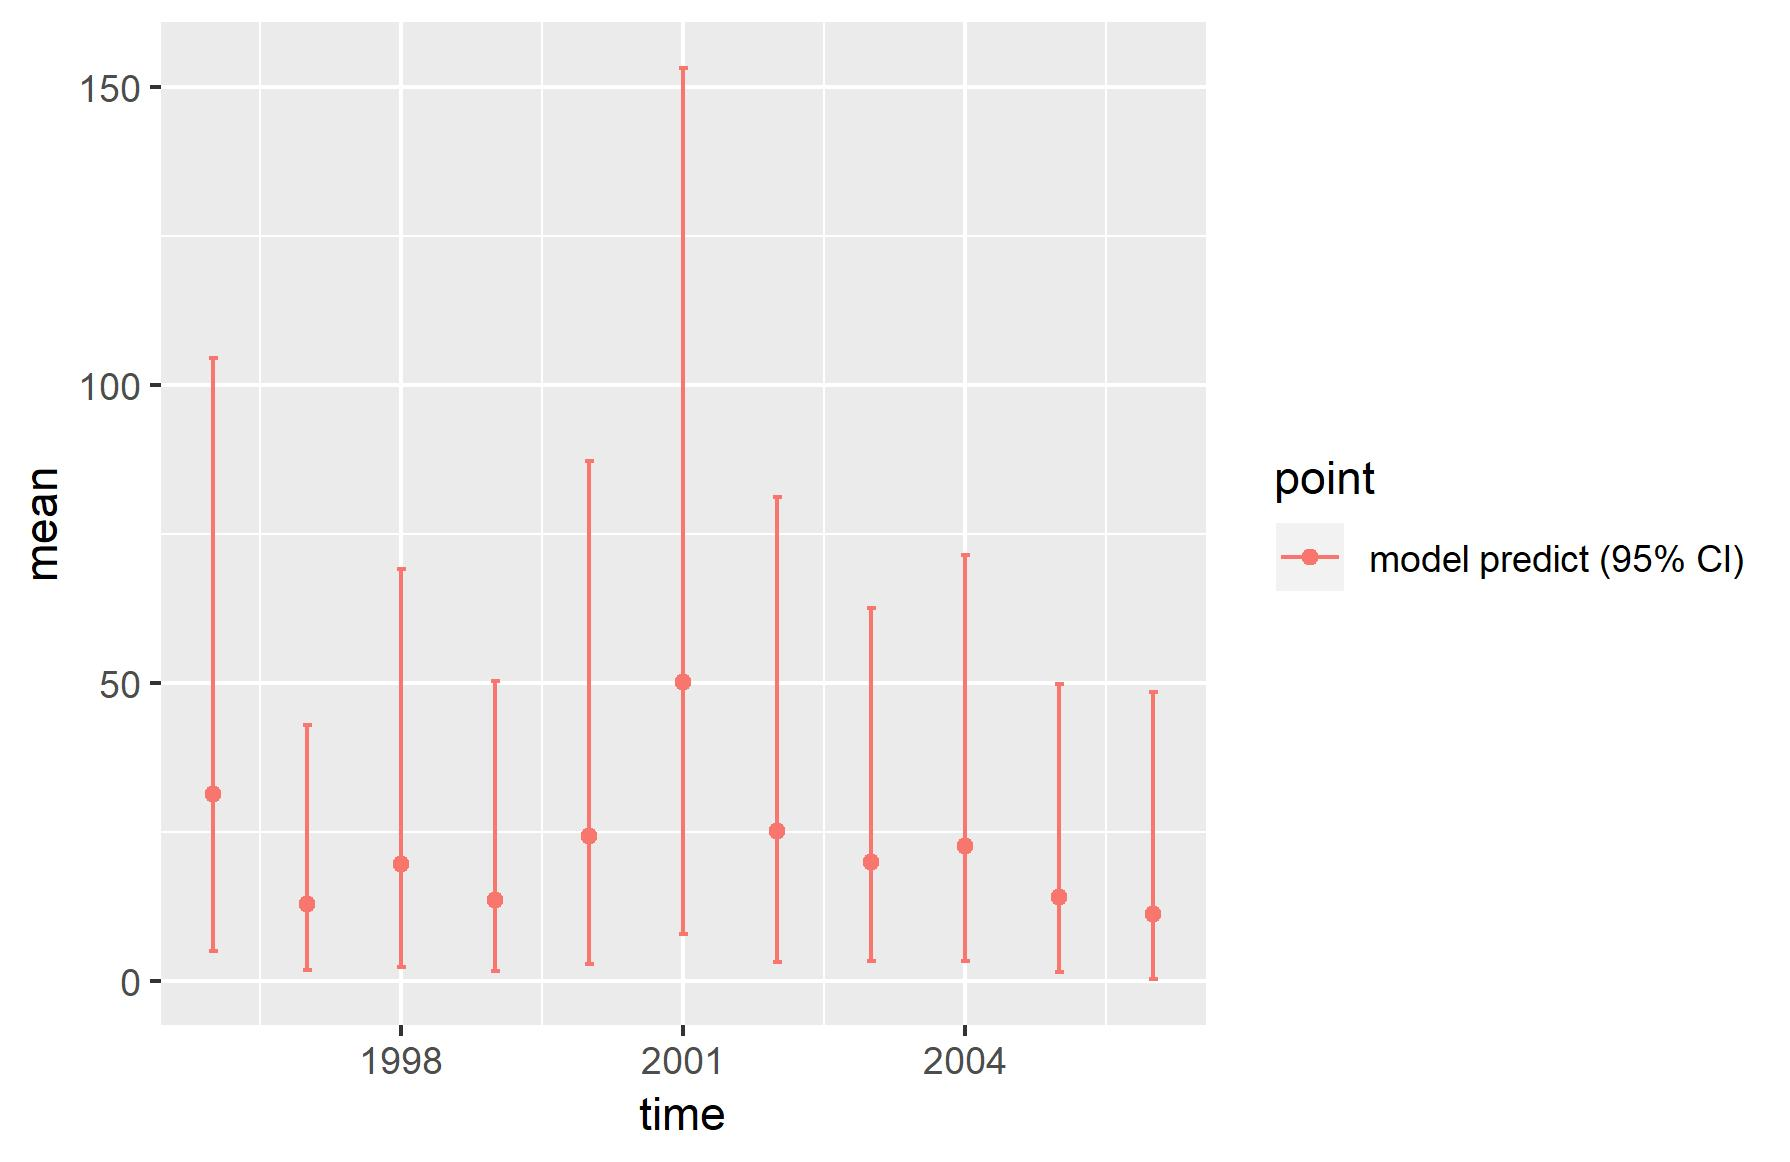

Values plotted in this chart, from the file beside it:
, point, mean, low, high, time
1, model predict (95% CI), 31.4, 5.148, 104.5, 1996
2, model predict (95% CI), 12.98, 1.911, 42.9, 1997
3, model predict (95% CI), 19.64, 2.367, 69.11, 1998
4, model predict (95% CI), 13.66, 1.635, 50.31, 1999
5, model predict (95% CI), 24.37, 2.847, 87.24, 2000
6, model predict (95% CI), 50.2, 7.949, 153.2, 2001
7, model predict (95% CI), 25.22, 3.237, 81.17, 2002
8, model predict (95% CI), 19.94, 3.317, 62.53, 2003
9, model predict (95% CI), 22.75, 3.407, 71.51, 2004
10, model predict (95% CI), 14.11, 1.468, 49.8, 2005
11, model predict (95% CI), 11.32, 0.3431, 48.54, 2006
